Labelled photos from "dataset", an image-classification folder in iDanishDev/Maize-Disease-Detection. The possible labels are: maize blight, maize common rust, maize gray leaf spot, maize healthy.

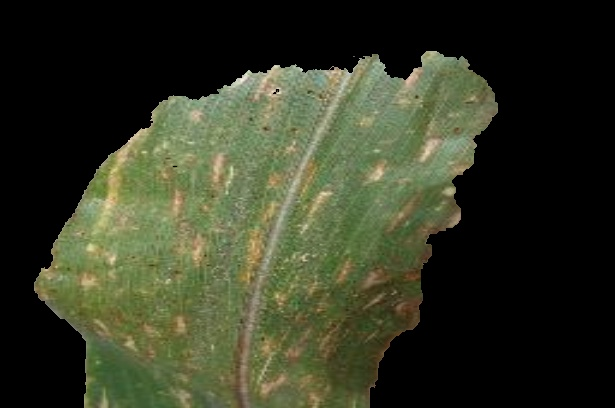
Label: maize gray leaf spot

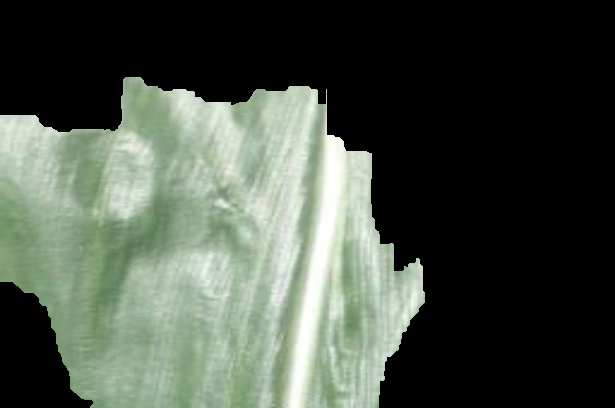
Label: maize healthy

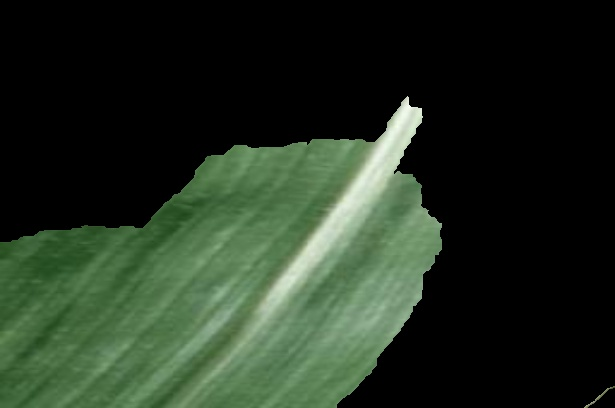
Label: maize healthy

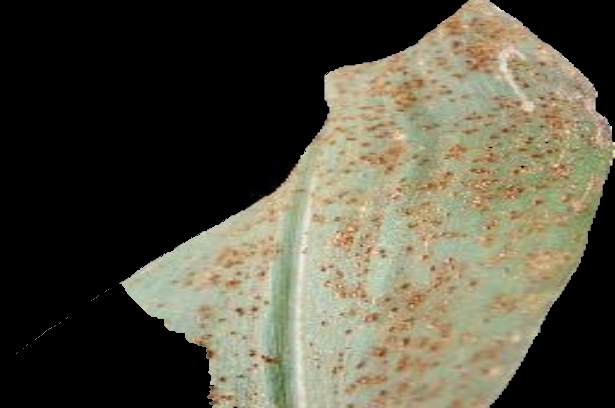
Label: maize common rust

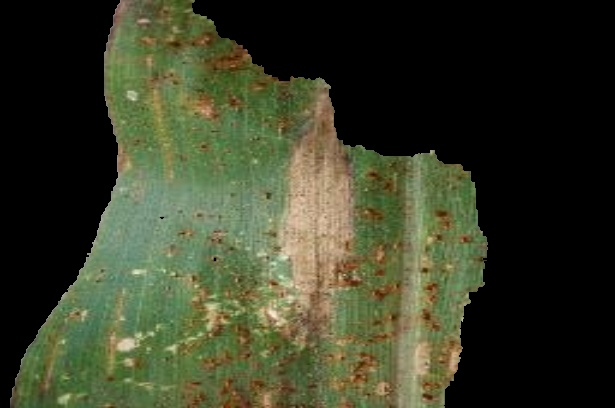
Label: maize blight

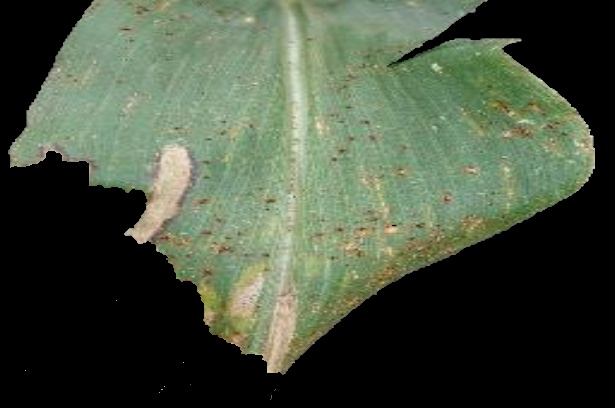
Label: maize common rust
